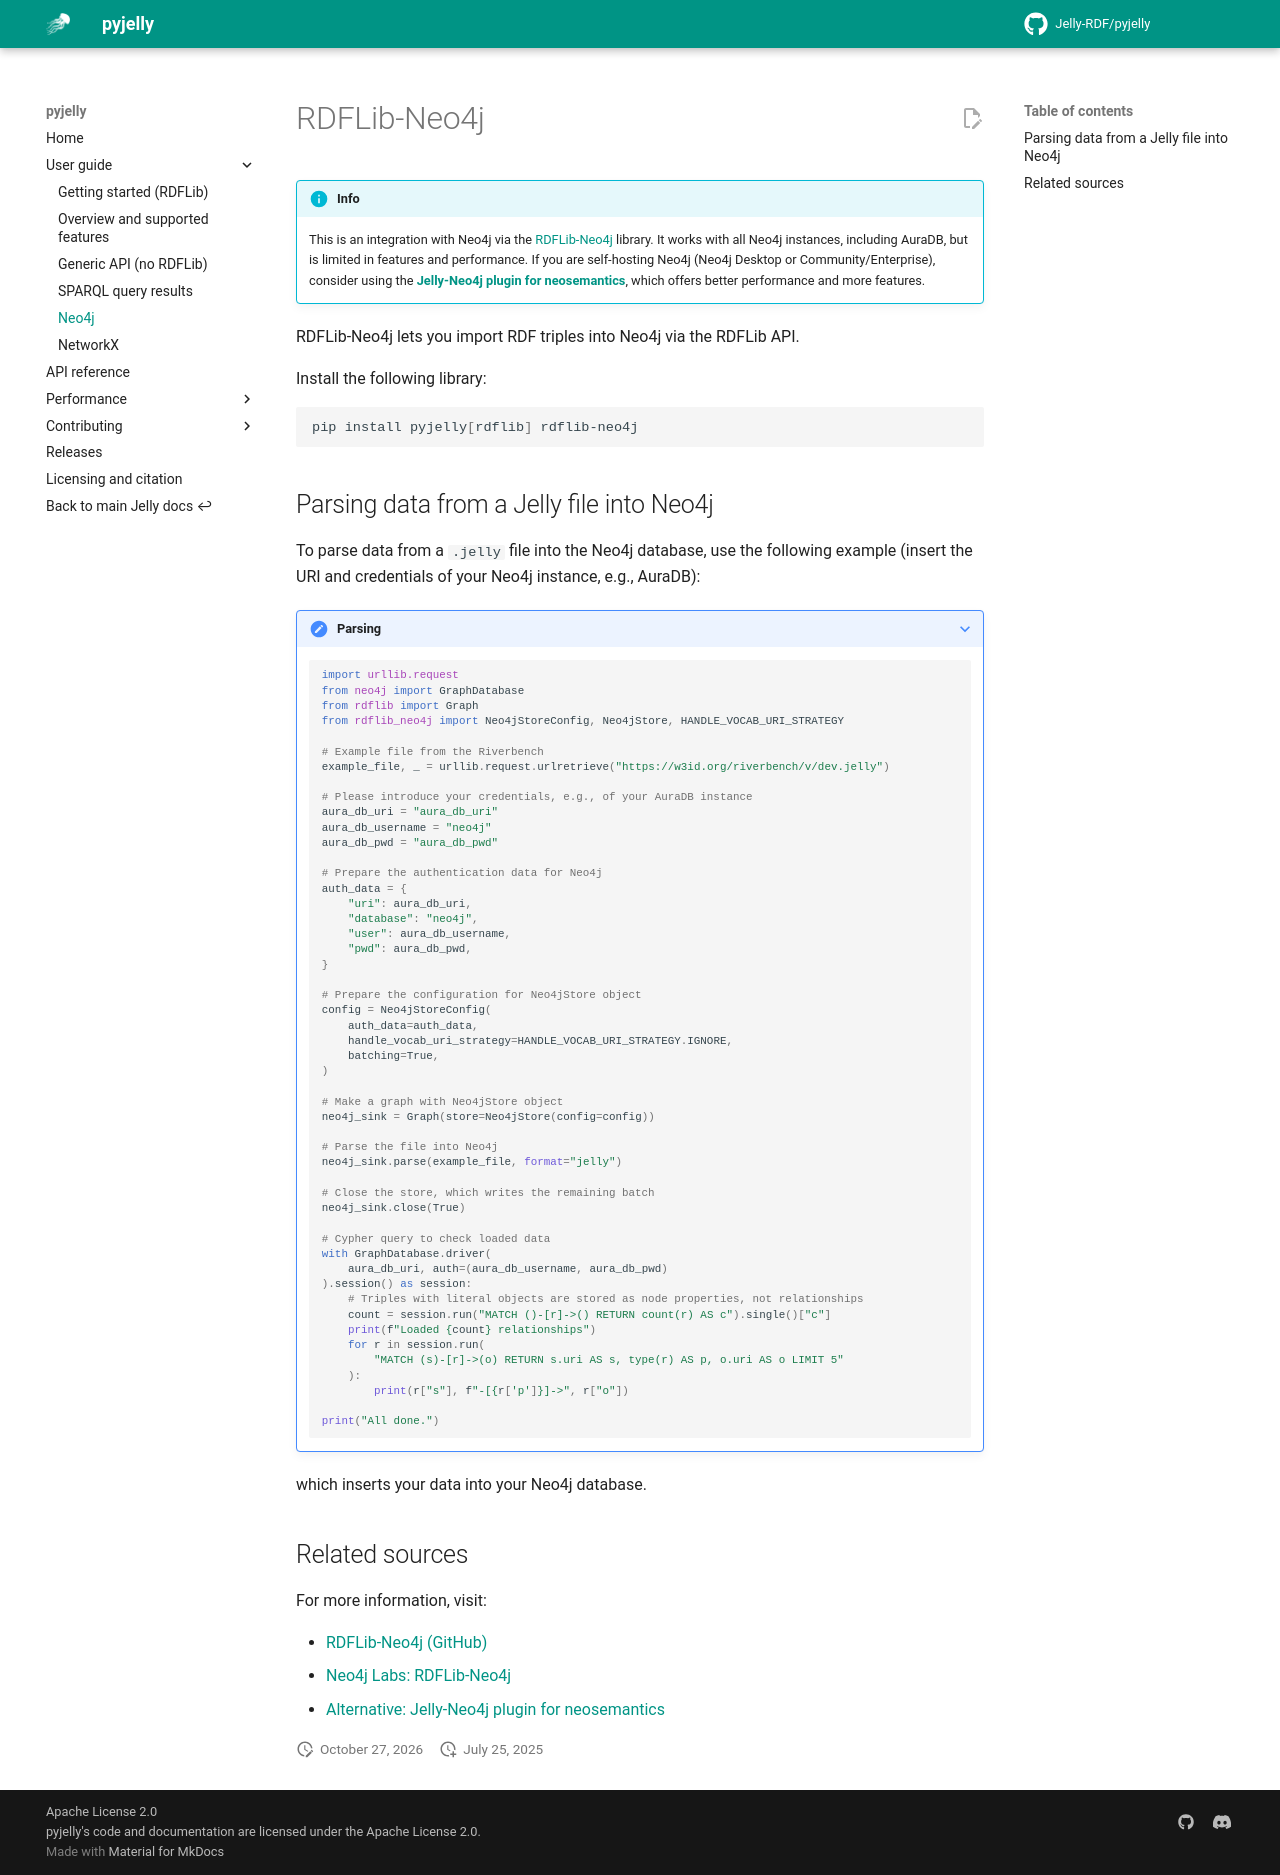

repository: Jelly-RDF/pyjelly · page: 0.9.x/rdflib-neo4j-integration/index.html · generator: mkdocs

# RDFLib-Neo4j

!!! info

    This is an integration with Neo4j via the [RDFLib-Neo4j](https://neo4j.com/labs/rdflib-neo4j/) library. It works with all Neo4j instances, including AuraDB, but is limited in features and performance. If you are self-hosting Neo4j (Neo4j Desktop or Community/Enterprise), consider using the **[Jelly-Neo4j plugin for neosemantics](https://w3id.org/jelly/jelly-jvm/dev/getting-started-neo4j/)**, which offers better performance and more features.

RDFLib-Neo4j lets you import RDF triples into Neo4j via the RDFLib API.

Install the following library:  

```bash
pip install pyjelly[rdflib] rdflib-neo4j
```

## Parsing data from a Jelly file into Neo4j

To parse data from a `.jelly` file into the Neo4j database, use the following example (insert the URI and credentials of your Neo4j instance, e.g., AuraDB):

{{ snippet_admonition('examples/neo4j_integration/01_rdflib_neo4j_parse.py', 0, 100, title="Parsing", expanded=True) }}

which inserts your data into your Neo4j database.

## Related sources

For more information, visit:

- [RDFLib-Neo4j (GitHub)](https://github.com/neo4j-labs/rdflib-neo4j)
- [Neo4j Labs: RDFLib-Neo4j](https://neo4j.com/labs/rdflib-neo4j/)
- [Alternative: Jelly-Neo4j plugin for neosemantics](https://w3id.org/jelly/jelly-jvm/dev/getting-started-neo4j/)
